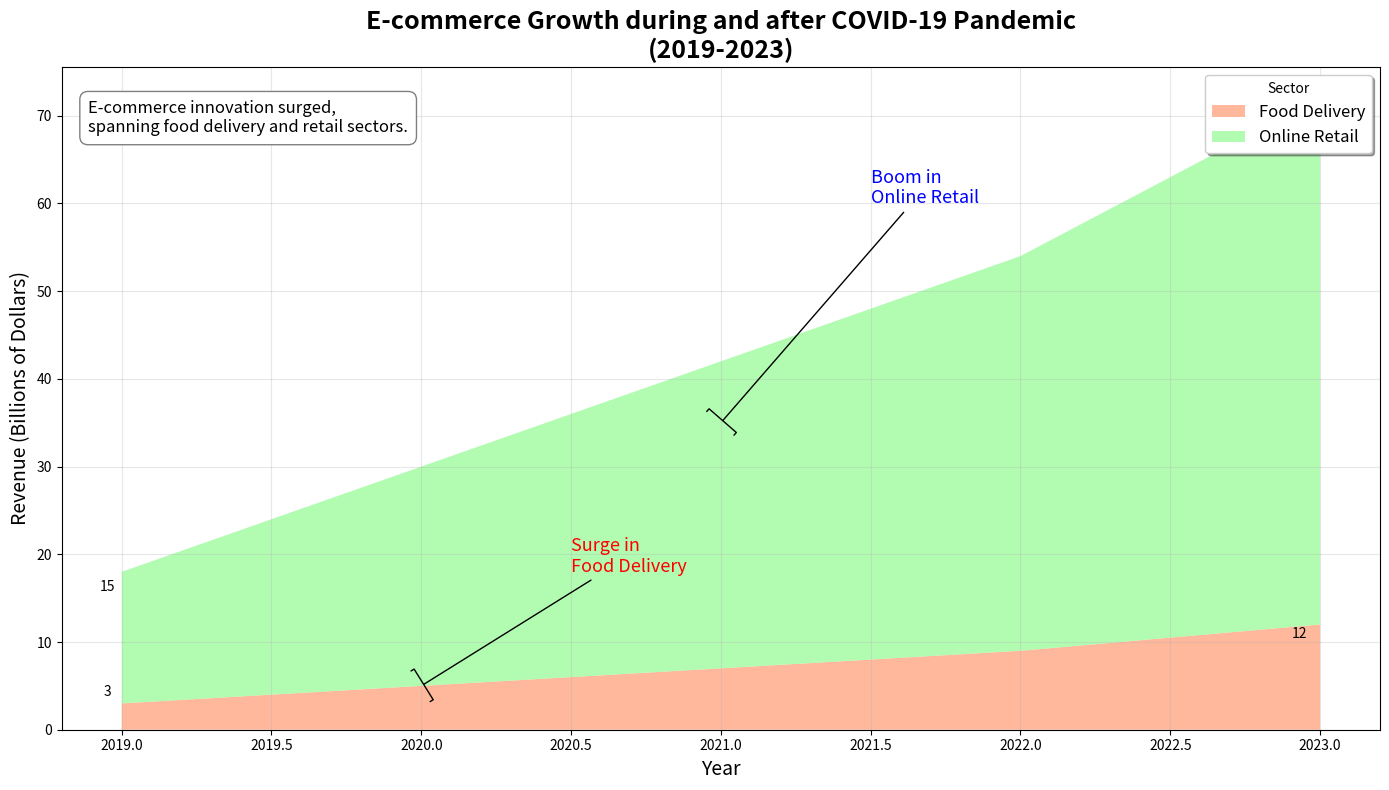

Recreate this plot in Python.
import matplotlib.pyplot as plt
import numpy as np

years = np.arange(2019, 2024)
food_delivery = np.array([3, 5, 7, 9, 12])
online_retail = np.array([15, 25, 35, 45, 60])

ecommerce_data = np.vstack([food_delivery, online_retail])

fig, (ax1) = plt.subplots(figsize=(14, 8))

colors = ['#ffa07a', '#98fb98']
ax1.stackplot(years, ecommerce_data, labels=['Food Delivery', 'Online Retail'], 
              colors=colors, alpha=0.75)

ax1.set_title("E-commerce Growth during and after COVID-19 Pandemic\n(2019-2023)", fontsize=18, fontweight='bold')
ax1.set_xlabel('Year', fontsize=14)
ax1.set_ylabel('Revenue (Billions of Dollars)', fontsize=14)

ax1.legend(loc='upper right', fontsize=12, title='Sector', frameon=True, shadow=True)
ax1.grid(linestyle='-', alpha=0.3)

ax1.annotate('Surge in\nFood Delivery', xy=(2020, 5), xytext=(2020.5, 18),
             arrowprops=dict(facecolor='red', arrowstyle='-['),
             fontsize=13, color='red')

ax1.annotate('Boom in\nOnline Retail', xy=(2021, 35), xytext=(2021.5, 60),
             arrowprops=dict(facecolor='blue', arrowstyle='-['),
             fontsize=13, color='blue')

props = dict(boxstyle='round,pad=0.5', facecolor='white', edgecolor='gray')
textstr = ('E-commerce innovation surged,\n'
           'spanning food delivery and retail sectors.')
ax1.text(0.02, 0.95, textstr, transform=ax1.transAxes, fontsize=12,
         verticalalignment='top', bbox=props)

for idx, sector in enumerate(['Food Delivery', 'Online Retail']):
    ax1.annotate(f'{ecommerce_data[idx, 0]}', (2019, ecommerce_data[idx, 0]),
                 textcoords="offset points", xytext=(-10, 5), ha='center', color='black')
    ax1.annotate(f'{ecommerce_data[idx, -1]}', (2023, ecommerce_data[idx, -1] + np.sum(ecommerce_data[:idx, -1])),
                 textcoords="offset points", xytext=(-15, -10), ha='center', color='black')

plt.tight_layout()
plt.show()
